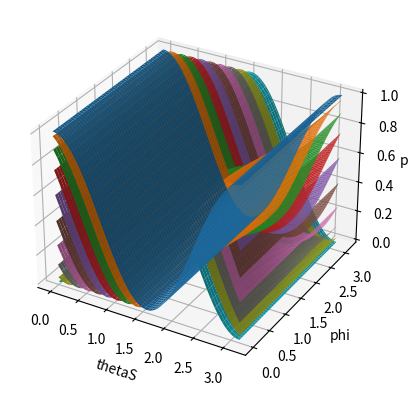

Generate this figure with matplotlib: (Note: this script raises an exception after producing the figure.)
import numpy as np
import matplotlib.pyplot as plt

def prob(thetaW: np.ndarray, thetaS: np.ndarray, phi: np.ndarray):
    return np.cos(thetaW)**2*np.cos(thetaS)**2 + np.sin(thetaW)**2*np.sin(thetaS)**2 - 2*np.cos(thetaW)*np.sin(thetaW)*np.cos(thetaS)*np.sin(thetaS)*np.cos(phi)

def plot_parameters():
    fig = plt.figure()
    ax = fig.add_subplot(projection="3d")
    ax.set_xlabel("thetaS")
    ax.set_ylabel("phi")
    ax.set_zlabel("prob")
    thetaW = np.linspace(0,np.pi/2,10)
    thetas = np.linspace(0,np.pi,100)
    phis = np.linspace(0,np.pi,100)
    TS,PHI = np.meshgrid(thetas,phis)
    for thetaw in thetaW:
        probs = prob(thetaw,TS,PHI)
        ax.plot_surface(TS,PHI,probs)
    plt.savefig(f"Plots/plot_parameter.png",dpi=150)

if __name__ == "__main__":
    plot_parameters()
